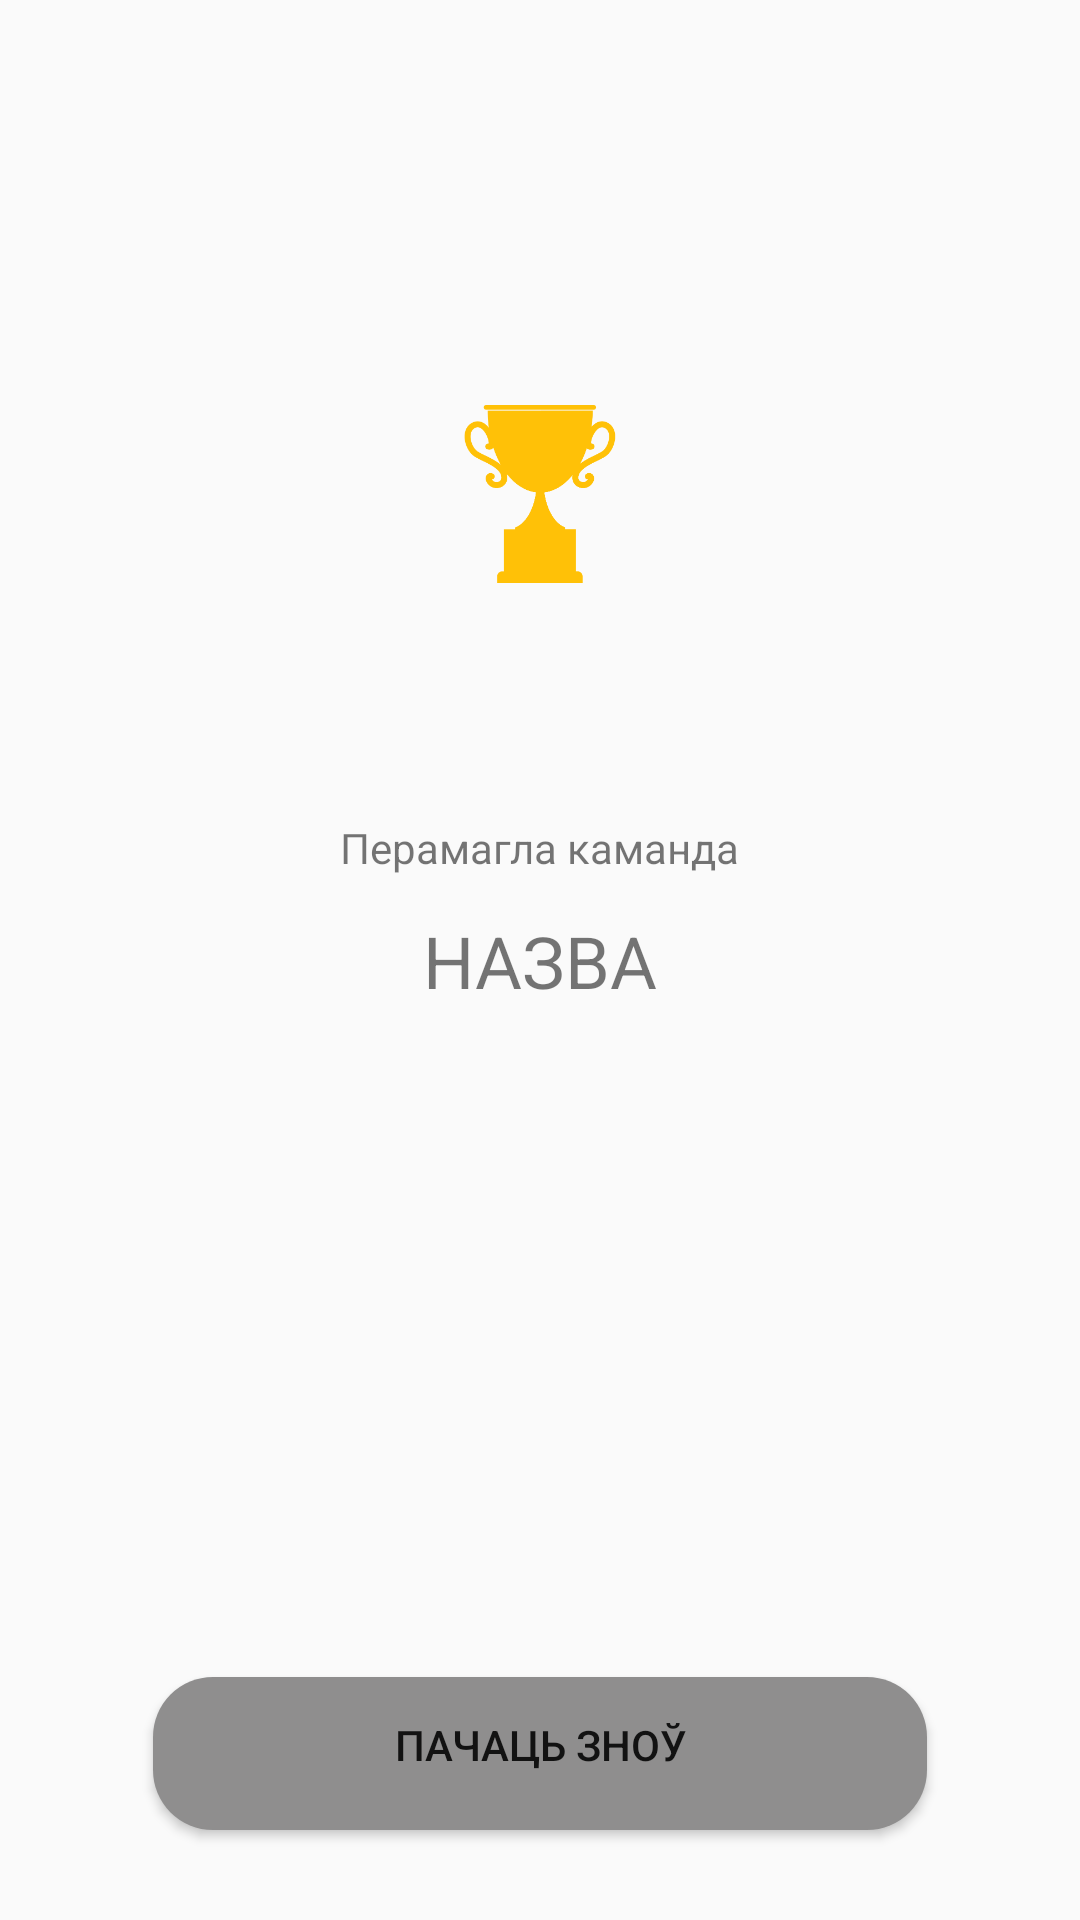

Write the Android layout XML for this screen, with the resource values it uses.
<!-- AndroidManifest.xml: application theme AppTheme -->
<!-- res/layout/activity_finish.xml -->
<?xml version="1.0" encoding="utf-8"?>
<androidx.constraintlayout.widget.ConstraintLayout xmlns:android="http://schemas.android.com/apk/res/android"
                                                   xmlns:app="http://schemas.android.com/apk/res-auto"
                                                   android:layout_width="match_parent"
                                                   android:layout_height="match_parent">
    <include layout="@layout/action_bar"
             android:id="@+id/finish_action_bar"/>
    <ImageView android:layout_width="wrap_content" android:layout_height="wrap_content"
               android:background="@drawable/ic_trophy_cup"
               app:layout_constraintStart_toStartOf="parent" app:layout_constraintHorizontal_bias="0.5"
               app:layout_constraintEnd_toEndOf="parent"
               app:layout_constraintTop_toBottomOf="@id/finish_action_bar" app:layout_constraintBottom_toTopOf="@+id/winner_title"/>
    <TextView android:layout_width="wrap_content" android:layout_height="wrap_content"
              android:id="@+id/winner_title"
              android:text="@string/winner_title"
              android:textSize="14sp" app:layout_constraintStart_toStartOf="parent"
              app:layout_constraintEnd_toEndOf="parent"
              app:layout_constraintBottom_toTopOf="@+id/winner_name"
              android:layout_marginBottom="12dp"/>
    <TextView android:layout_width="wrap_content" android:layout_height="wrap_content"
              android:id="@+id/winner_name"
              android:text="НАЗВА"
              android:textSize="24sp" app:layout_constraintStart_toStartOf="parent"
              app:layout_constraintHorizontal_bias="0.5" app:layout_constraintEnd_toEndOf="parent"
              app:layout_constraintBottom_toBottomOf="parent" app:layout_constraintTop_toTopOf="parent"/>
    <Button
            android:text="@string/back_to_main_menu"
            android:id="@+id/button_back_to_menu"
            android:background="@drawable/btn_rounded_corner"
            android:layout_width="266dp"
            android:layout_height="63dp"
            app:layout_constraintBottom_toBottomOf="parent"
            android:layout_marginBottom="24dp"
            app:layout_constraintStart_toStartOf="parent"
            app:layout_constraintEnd_toEndOf="parent"/>
</androidx.constraintlayout.widget.ConstraintLayout>
<!-- res/layout/action_bar.xml (included above) -->
<?xml version="1.0" encoding="utf-8"?>
<androidx.appcompat.widget.Toolbar
        xmlns:android="http://schemas.android.com/apk/res/android"
        android:id="@+id/action_bar"
        android:layout_width="match_parent"
        android:layout_height="wrap_content"
        android:background="@color/colorActionBar">
</androidx.appcompat.widget.Toolbar>
<!-- resources referenced by this layout -->
<resources>
  <!-- drawable btn_rounded_corner (drawable-v21) -->
  <?xml version="1.0" encoding="utf-8"?>
  <inset xmlns:android="http://schemas.android.com/apk/res/android"
         android:insetBottom="6dp"
         android:insetLeft="4dp"
         android:insetRight="4dp"
         android:insetTop="6dp">
      <ripple android:color="?attr/colorControlHighlight">
          <item>
              <shape android:shape="rectangle"
                     android:tint="@color/colorPrimary">
                  <corners android:radius="20dp"/>
                  <solid android:color="@color/colorPrimaryDark"/>
                  <padding android:bottom="6dp"/>
              </shape>
          </item>
      </ripple>
  </inset>
  <!-- drawable ic_trophy_cup: png bitmap (drawable-hdpi, 2048 bytes) -->
  <string name="back_to_main_menu">Пачаць зноў</string>
  <string name="winner_title">Перамагла каманда</string>
  <style name="AppTheme" parent="Theme.AppCompat.Light.NoActionBar">
          
          <item name="colorPrimary">@color/colorPrimary</item>
          <item name="colorPrimaryDark">@color/colorPrimaryDark</item>
          <item name="colorAccent">@color/colorAccent</item>
      </style>
  <color name="colorPrimary">#8F8E8E</color>
  <color name="colorPrimaryDark">#232323</color>
  <color name="colorAccent">#C0C3C3</color>
</resources>
